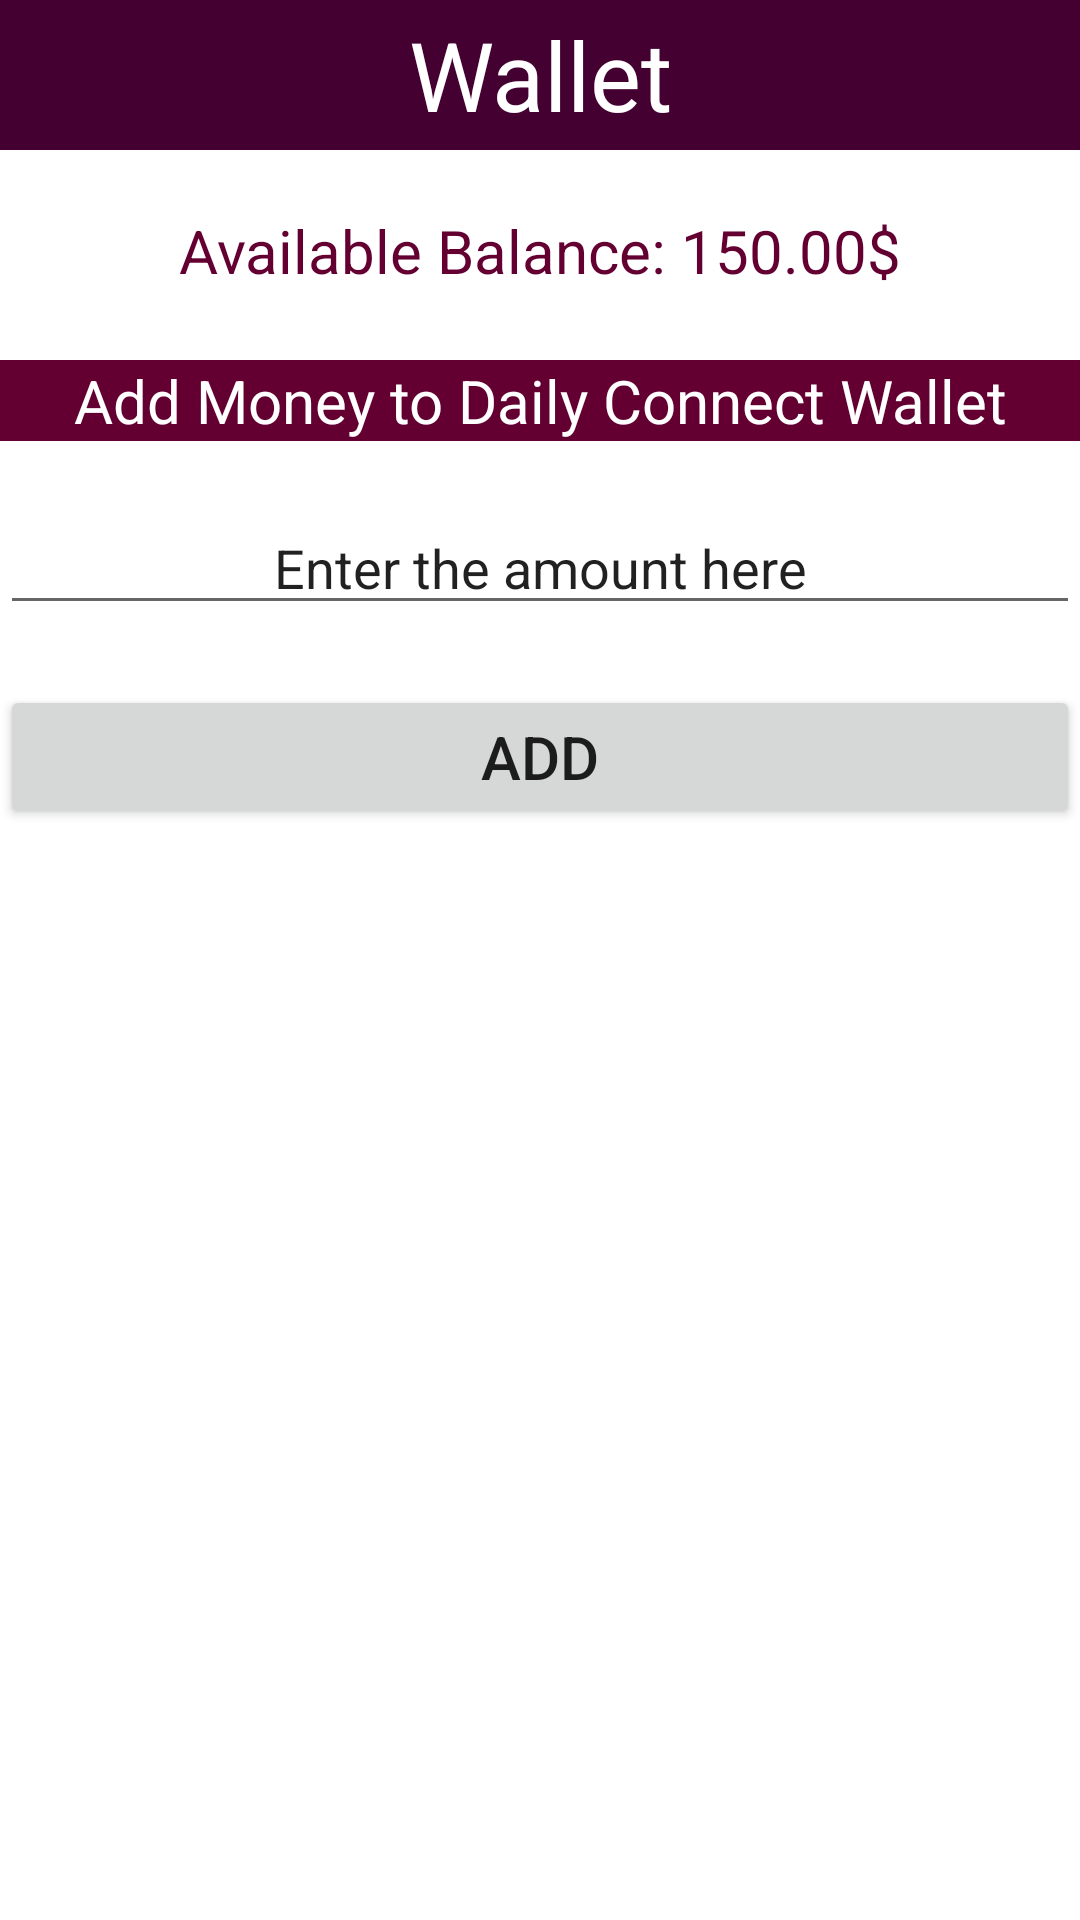

Produce the Android XML layout that renders to this screen, including the resource entries it uses.
<!-- AndroidManifest.xml: application theme Theme.DailyConnect -->
<!-- res/layout/activity_wallet.xml -->
<?xml version="1.0" encoding="utf-8"?>
<LinearLayout xmlns:android="http://schemas.android.com/apk/res/android"
    xmlns:app="http://schemas.android.com/apk/res-auto"
    xmlns:tools="http://schemas.android.com/tools"
    android:layout_width="match_parent"
    android:layout_height="match_parent"
    tools:context="WalletActivity"
    android:orientation="vertical">
    <TextView
        android:id="@+id/textView"
        android:layout_width="match_parent"
        android:layout_height="50dp"
        android:textAlignment="center"
        android:background="#430031"
        android:textColor="#FFF"
        android:gravity="center"
        android:textSize="32sp"
        android:text="Wallet" />

    <Space
        android:layout_width="match_parent"
        android:layout_height="20dp" />

    <TextView
        android:id="@+id/availableBalance"
        android:layout_width="match_parent"
        android:layout_height="30dp"
        android:textColor="@color/appColor"
        android:textAlignment="center"
        android:text="Available Balance: 150.00$"
        android:textSize="20dp"
        />

    <Space
        android:layout_width="match_parent"
        android:layout_height="20dp" />

    <TextView
        android:layout_width="match_parent"
        android:layout_height="wrap_content"
        android:text="Add Money to Daily Connect Wallet"
        android:textSize="20dp"
        android:textColor="@color/white"
        android:background="@color/appColor"
        android:textAlignment="center"/>

    <Space
        android:layout_width="match_parent"
        android:layout_height="20dp" />

<EditText
    android:layout_width="match_parent"
    android:layout_height="wrap_content"
    android:text="Enter the amount here"
    android:textAlignment="center"/>
    <Space
        android:layout_width="match_parent"
        android:layout_height="20dp" />
    <Button
            android:layout_width="match_parent"
            android:layout_height="wrap_content"
            android:text="Add"
            android:textSize="20dp"/>
</LinearLayout>
<!-- resources referenced by this layout -->
<resources>
  <color name="appColor">#630031</color>
  <color name="white">#FFFFFFFF</color>
  <style name="Theme.DailyConnect" parent="Theme.MaterialComponents.DayNight.DarkActionBar">
          
          <item name="colorPrimary">#630031</item>
          <item name="colorPrimaryVariant">#630031</item>
          <item name="colorOnPrimary">@color/white</item>
          
          <item name="colorSecondary">@color/teal_200</item>
          <item name="colorSecondaryVariant">@color/teal_700</item>
          <item name="colorOnSecondary">@color/black</item>
          
          <item name="android:statusBarColor">?attr/colorPrimaryVariant</item>
          
      </style>
  <color name="teal_200">#FF03DAC5</color>
  <color name="teal_700">#FF018786</color>
  <color name="black">#FF000000</color>
</resources>
